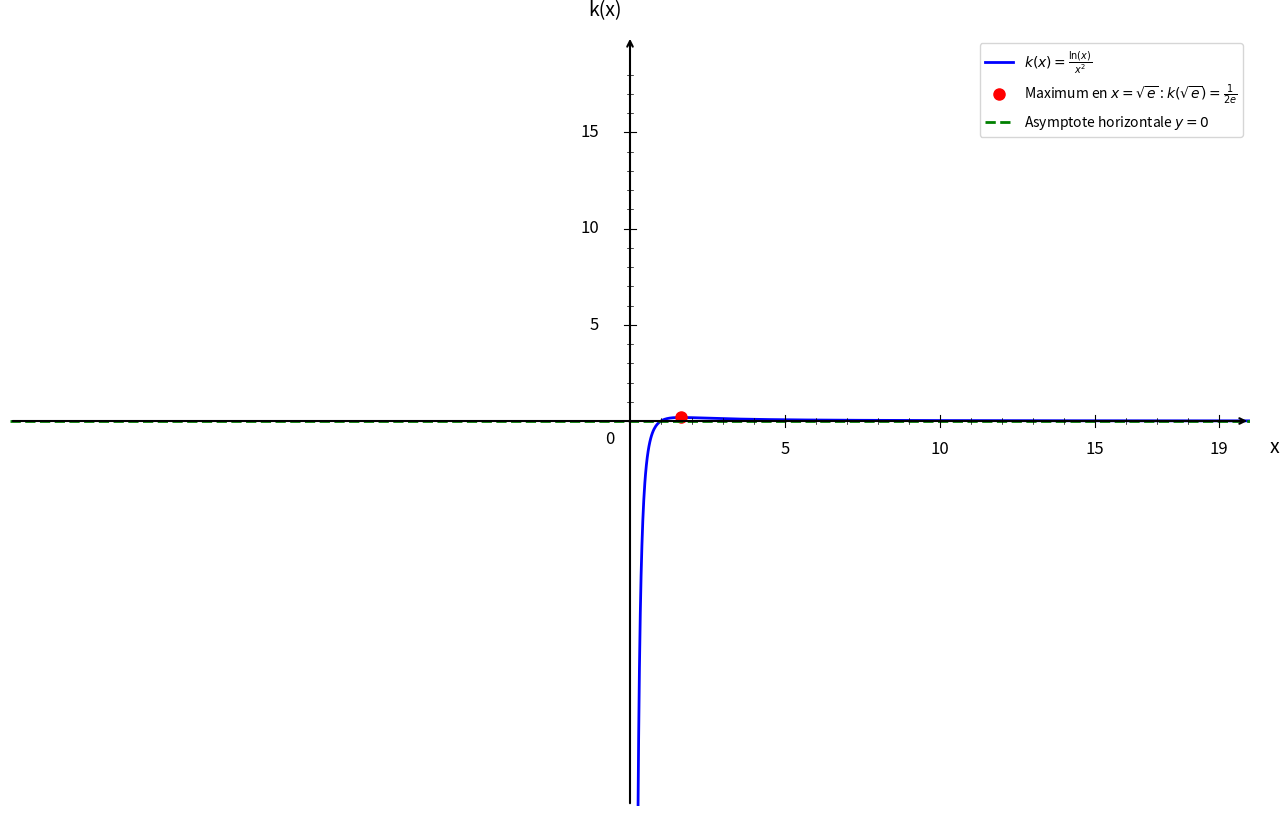

Generate this figure with matplotlib:
import numpy as np
import matplotlib.pyplot as plt

plt.figure(figsize=(16, 10))
ax = plt.gca()

# Fonction
def k(x):
    return np.log(x) / (x**2)

# Domaine de définition (x > 0)
# Echantillonnage très dense près de x=0
near_zero = np.geomspace(1e-6, 0.5, 900)
far_segment = np.linspace(0.5, 20.0, 700)
x = np.concatenate([near_zero, far_segment])

# Courbe principale
plt.plot(x, k(x), 'b-', linewidth=2, label=r'$k(x) = \frac{\ln(x)}{x^2}$')

# Point maximum
x_max = np.sqrt(np.e)
y_max = k(x_max)
plt.plot(x_max, y_max, 'ro', markersize=8, label=f'Maximum en $x = \\sqrt{{e}}$ : $k(\\sqrt{{e}}) = \\frac{{1}}{{2e}}$')

# Asymptote horizontale
plt.axhline(y=0, color='green', linestyle='--', linewidth=2, label='Asymptote horizontale $y = 0$')

# Limites
plt.xlim(-20, 20)
plt.ylim(-20, 20)

# Désactiver ticks automatiques
ax.set_xticks([])
ax.set_yticks([])

# Supprimer spines
for spine in ax.spines.values():
    spine.set_visible(False)

# Tracer les axes avec flèches
ax.annotate("", xy=(20, 0), xytext=(-20, 0),
            arrowprops=dict(arrowstyle="->", color="black", linewidth=1.5))
ax.annotate("", xy=(0, 20), xytext=(0, -20),
            arrowprops=dict(arrowstyle="->", color="black", linewidth=1.5))

# Texte "0"
ax.text(-0.8, -1.2, '0', fontsize=12)

# --- Graduation manuelle ---
xticks_major = [5, 10, 15, 19]
yticks_major = [5, 10, 15, 19]

# Axe X grandes graduations
for x_val in xticks_major:
    ax.plot([x_val, x_val], [-0.3, 0.3], color="black", linewidth=0.8)
    ax.text(x_val, -1.0, str(x_val), ha='center', va='top', fontsize=12)

# Axe Y grandes graduations
for y in yticks_major:
    if y < 19:
        ax.plot([-0.2, 0.2], [y, y], color="black", linewidth=0.8)
        ax.text(-1.0, y, str(y), ha='right', va='center', fontsize=12)

# --- Petites graduations intermédiaires (tous les 1) ---
# Axe X
for x_val in range(1, 20):
    if x_val not in xticks_major:
        ax.plot([x_val, x_val], [-0.15, 0.15], color="black", linewidth=0.5)

# Axe Y
for y in range(1, 20):
    if y not in yticks_major and y < 19:
        ax.plot([-0.1, 0.1], [y, y], color="black", linewidth=0.5)

# Labels
plt.xlabel('x', fontsize=14, labelpad=15)
plt.ylabel('k(x)', fontsize=14, labelpad=15, rotation=0)
ax.xaxis.set_label_coords(1.02, 0.48)
ax.yaxis.set_label_coords(0.48, 1.02)

# Légende
plt.legend(fontsize=10, loc='upper right')

# Sauvegarde
plt.savefig('exercice_logarithme_etude_question4.png', 
            dpi=300, bbox_inches='tight')
plt.show()

print("Graphique 'exercice_logarithme_etude_question4.png' créé avec succès!")
